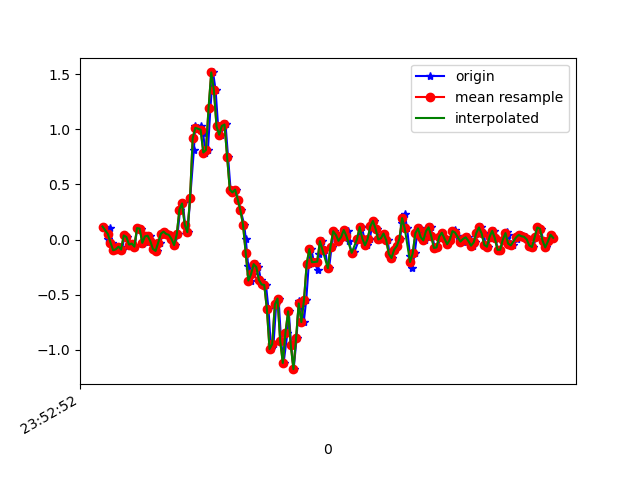

Data behind this chart, as committed beside it:
1617666772954, 362409652348030, 0.11797771, 0.20960449, -0.02067241
1617666772982, 362409671392382, 6.916197E-4, -0.08605, -0.003568
1617666772997, 362409690411950, 0.1009, 0.322, -0.02922
1617666773012, 362409709456318, -0.02741, 0.1106, 0.03308
1617666773030, 362409728475886, -0.09705, -0.03963, -0.02434
1617666773049, 362409747539230, -0.08849, 0.2621, 0.0172
1617666773071, 362409766560590, -0.06406, -0.3157, 0.03919
1617666773087, 362409785606782, -0.09094, 0.1986, -0.03533
1617666773106, 362409804628126, 0.03734, 0.1094, 0.02698
1617666773125, 362409823674334, 0.02268, -0.07017, 0.01231
1617666773147, 362409842695710, -0.04573, 0.2414, 0.004984
1617666773164, 362409861735166, -0.03596, -0.3084, 0.05874
1617666773182, 362409880756094, -0.06406, -0.1288, -0.01579
1617666773202, 362409899801854, 0.1033, 0.1363, -0.00479
1617666773229, 362409918822750, 0.09965, -0.2913, 0.02942
1617666773240, 362409937868478, -0.03963, -0.08728, -0.03289
1617666773258, 362409956883038, -0.02008, 0.03123, 0.004984
1617666773278, 362409975928446, 0.02879, -0.2253, 0.008649
1617666773296, 362409994949054, 0.0349, -0.2779, 0.01354
1617666773316, 362410013994462, -0.01397, -0.01153, 9.7E-5
1617666773335, 362410033015070, -0.08483, -0.01031, 0.003762
1617666773354, 362410052049630, -0.1032, -0.02619, -0.002346
1617666773373, 362410071069790, -0.02741, -5.330797E-4, -0.008455
1617666773395, 362410090089886, 0.052, 0.01901, -0.01456
1617666773411, 362410109134814, 0.07155, 0.03612, -0.03045
1617666773430, 362410128154910, 0.05078, 0.02268, -0.04633
1617666773449, 362410147190174, 0.04223, -0.01519, -0.05244
1617666773468, 362410166209950, 0.005579, -0.04818, -0.04022
1617666773487, 362410185254494, -0.05062, -0.04574, -0.05122
1617666773506, 362410204274270, 0.04834, -0.03841, -0.06954
1617666773525, 362410223318814, 0.2719, -0.09705, -0.05732
1617666773546, 362410242338590, 0.3269, -0.2412, -0.03045
1617666773563, 362410261334430, 0.1339, -0.3878, -0.03778
1617666773582, 362410280352606, 0.06667, -0.4941, -0.09153
1617666773601, 362410299395550, 0.3733, -0.576, -0.1404
1617666773629, 362410318413726, 0.8095, -0.6676, -0.1905
1617666773639, 362410337456670, 1.025, -0.8032, -0.2333
1617666773658, 362410356483102, 1.012, -0.9755, -0.2577
1617666773680, 362410375526302, 1.029, -1.194, -0.2039
1617666773699, 362410394569502, 0.9622, -1.445, -0.1856
1617666773716, 362410413587934, 0.7887, -1.645, -0.2357
1617666773735, 362410432631134, 0.8107, -1.765, -0.3481
1617666773754, 362410451655582, 1.193, -1.886, -0.3823
1617666773774, 362410470698974, 1.514, -2.018, -0.3676
1617666773793, 362410489717534, 1.353, -2.169, -0.3823
1617666773812, 362410508760926, 1.025, -2.252, -0.4654
1617666773831, 362410527779422, 0.95, -2.291, -0.4935
1617666773857, 362410546822814, 1.029, -2.321, -0.4409
1617666773868, 362410565856734, 1.043, -2.295, -0.364
1617666773887, 362410584875102, 0.7472, -2.2, -0.3273
1617666773906, 362410603918302, 0.4527, -2.024, -0.3432
1617666773933, 362410622961374, 0.4271, -1.805, -0.3359
1617666773945, 362410642004574, 0.4527, -1.594, -0.2772
1617666773964, 362410661010910, 0.3623, -1.379, -0.2064
1617666773982, 362410680053854, 0.2658, -1.09, -0.1673
1617666774009, 362410699071966, 0.1326, -0.7788, -0.0952
1617666774021, 362410718114910, 6.916197E-4, -0.466, 0.02942
1617666774039, 362410737157726, -0.2437, -0.1557, 0.1113
1617666774059, 362410756162910, -0.3719, 0.2096, 0.132
1617666774078, 362410775205598, -0.3157, 0.5859, 0.1577
1617666774099, 362410794248158, -0.2229, 0.906, 0.1956
... 118 more rows
